Run: headless pygame with SDL's dummy video driver; simulated clock (each Clock.tick advances the game by its frame time, no real sleeping); random seed 0; keys injected as events and as key.get_pressed() state; no mouse input.
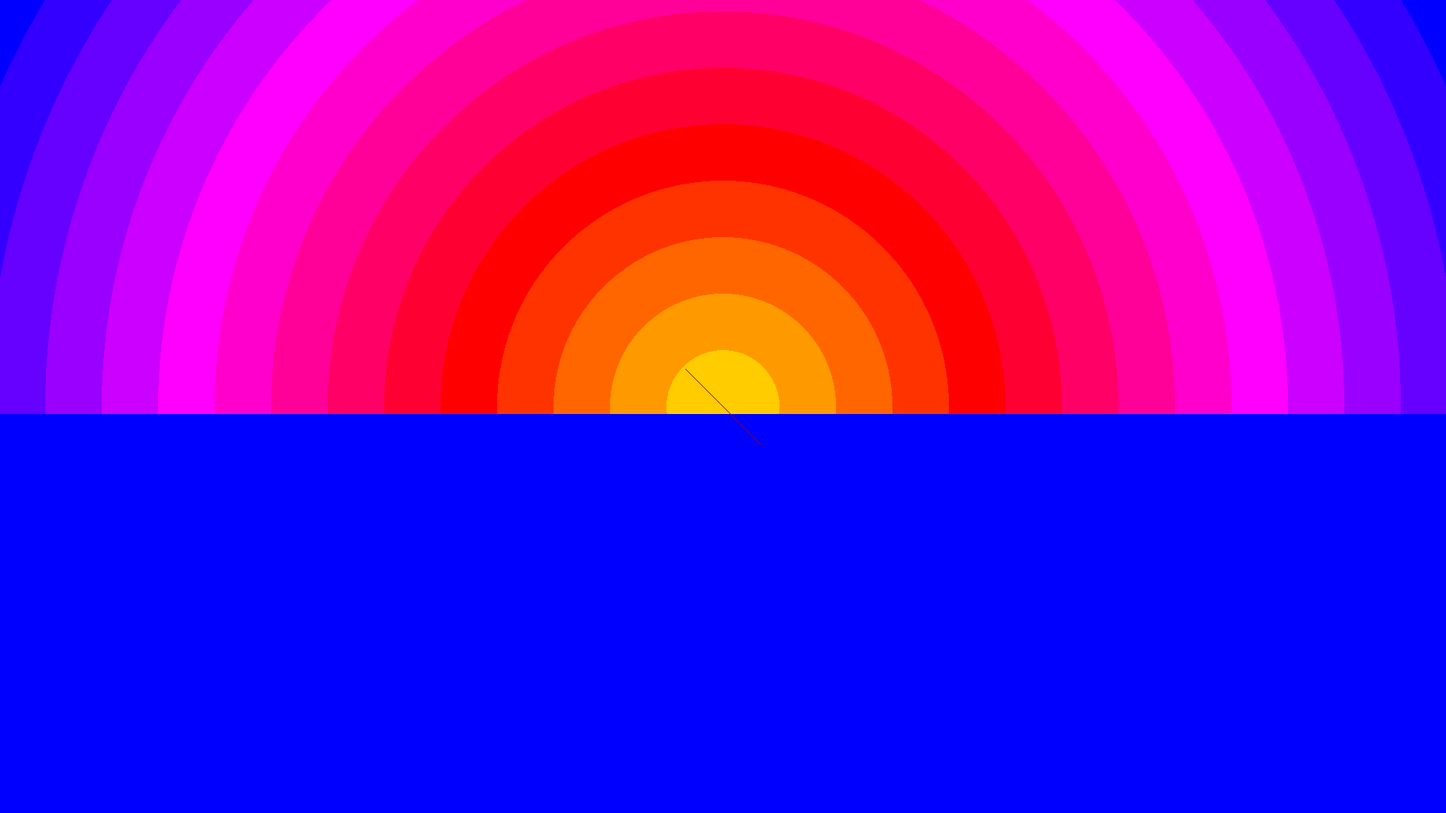
Frame 1 of 4 · flips 1–60 · no input
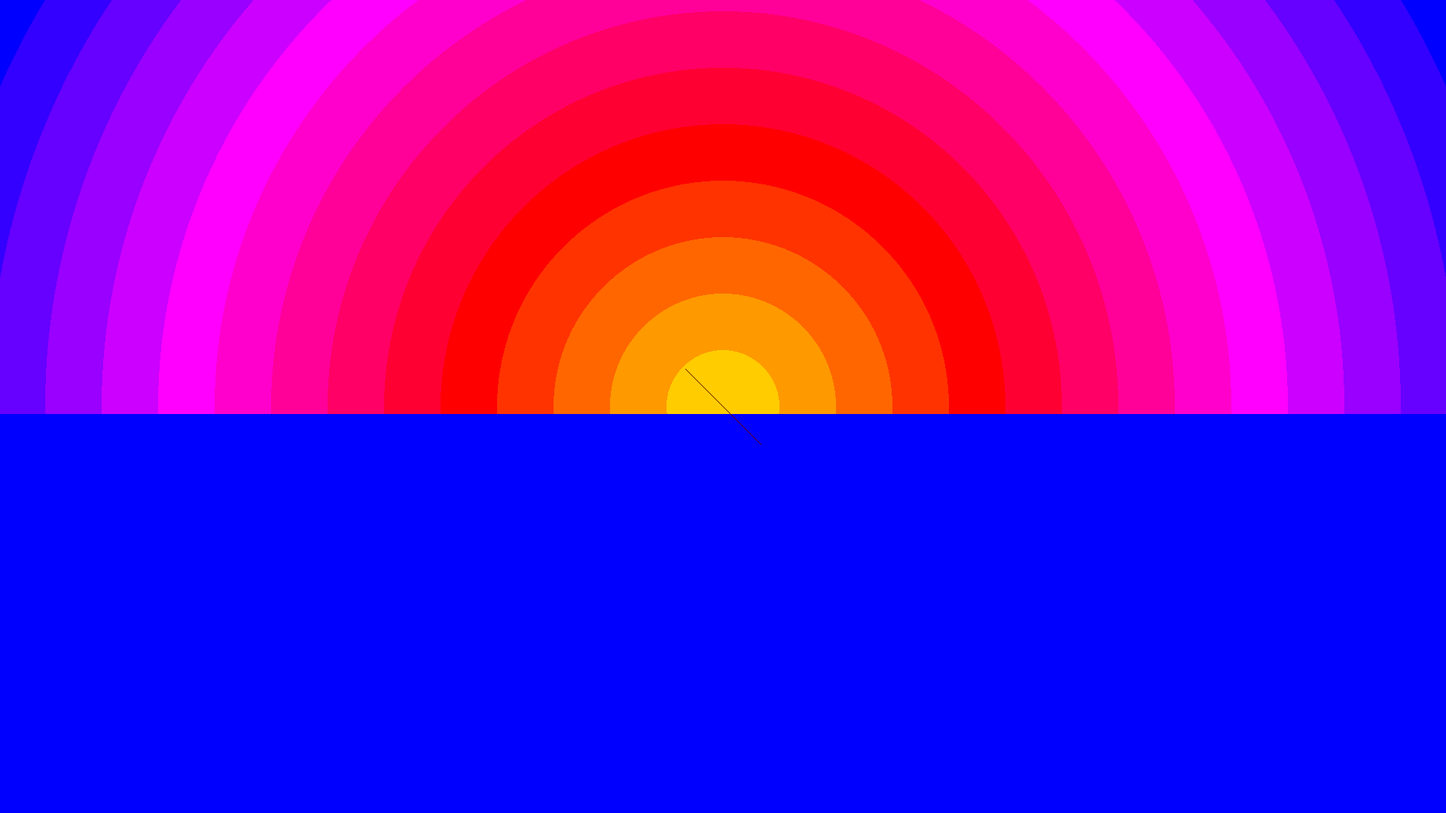
Frame 2 of 4 · flips 61–180 · tapped SPACE, RETURN · held RIGHT (→), D
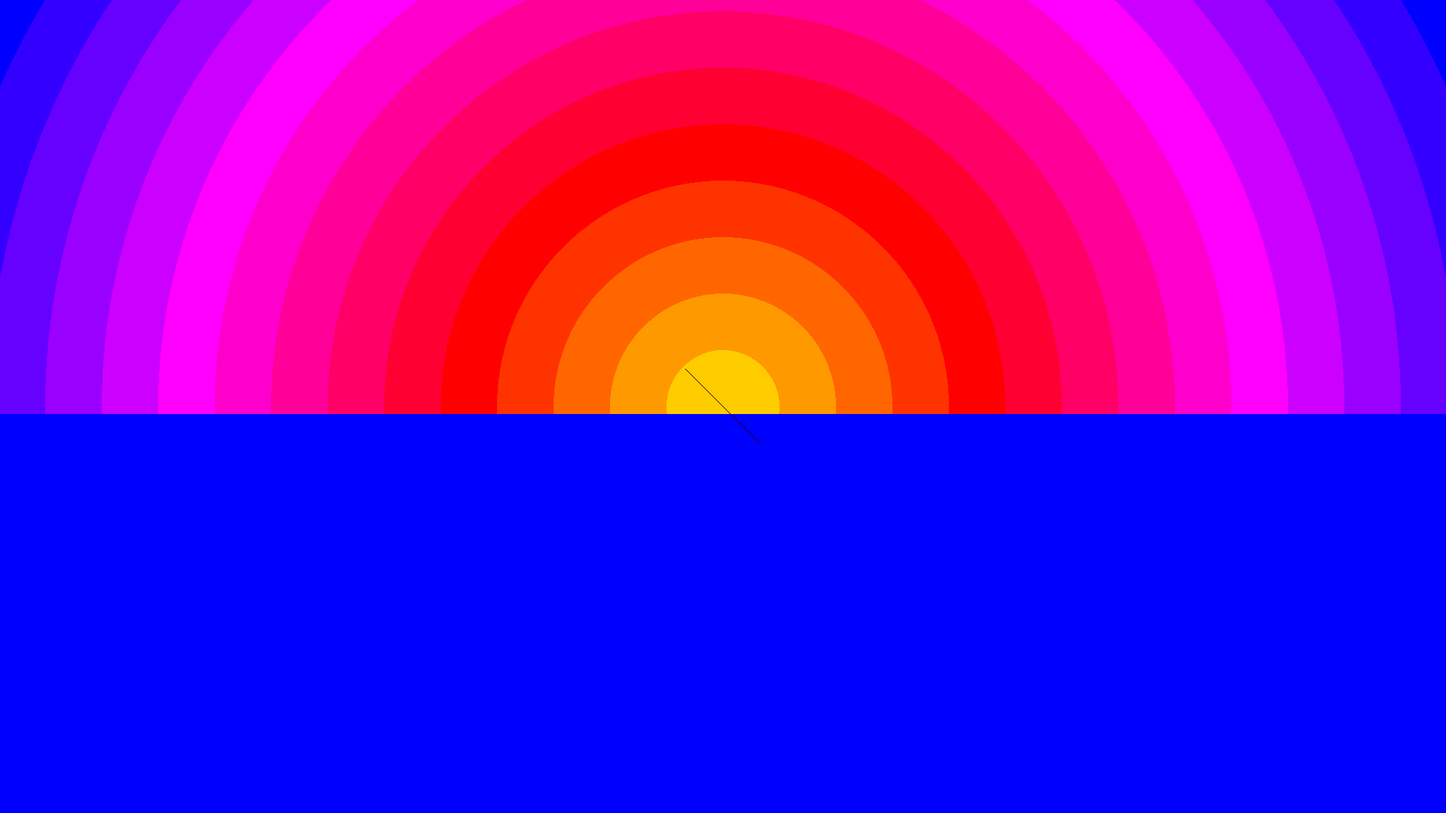
Frame 3 of 4 · flips 181–300 · held DOWN (↓), S
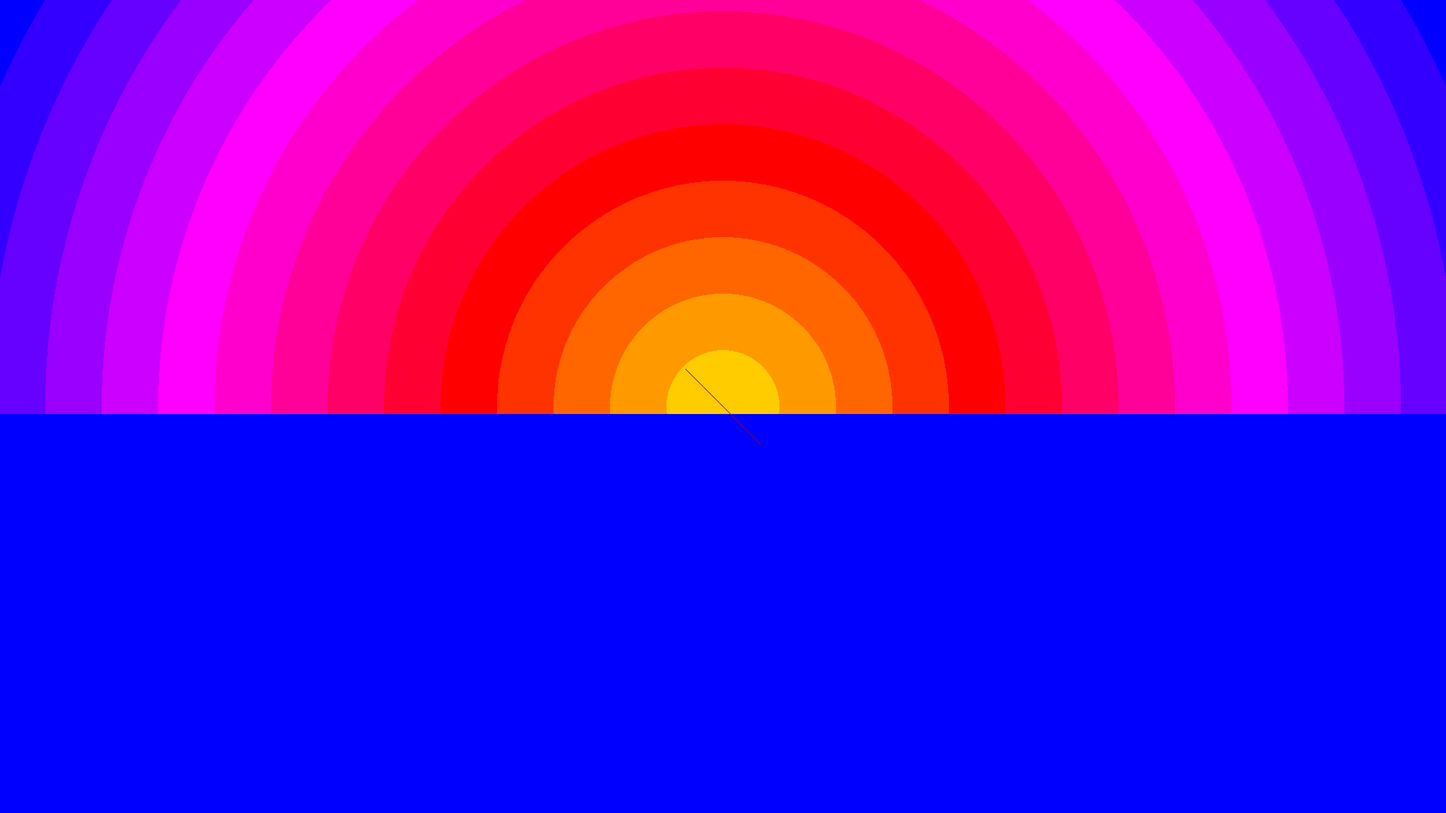
Frame 4 of 4 · flips 301–420 · held LEFT (←), A, UP (↑), W

The pygame program that drew these frames:

# Drawing
# Author: Alex
# Date: jan 1, 2023

import pygame

def game():
    pygame.init()

    # COLOURS - (R, G, B)
    # CONSTANTS ALL HAVE CAPS FOR THEIR NAMES
    WHITE = (255, 255, 255)
    BLACK = (  0,   0,   0)
    RED   = (255,   0,   0)
    GREEN = (  0, 255,   0)
    BLUE  = (  0,   0, 255)
    GREY  = (128, 128, 128)
    PURPLE = (228, 45, 216)

    # CONSTANTS
    WIDTH = 1920
    HEIGHT = 1080
    SIZE = (WIDTH, HEIGHT)

    # Creating the Screen
    screen = pygame.display.set_mode(SIZE)
    pygame.display.set_caption("Drawing")

    # Variables
    done = False
    clock = pygame.time.Clock()

    # ------------ MAIN GAME LOOP
    while not done:
        # ------ MAIN EVENT LISTENER
        # when the user does something
        for event in pygame.event.get():
            if event.type == pygame.QUIT:
                done = True

        # ------ GAME LOGIC


        # ------ DRAWING TO SCREEN
        screen.fill(WHITE) # background
        # color random
        import random
        R_RED   = (255,   random.randint(0, 255),   0)
        R_BLUE  = (  0,   random.randint(0, 255), 255)
        """
        WHITE = (255, 255, 255)
        BLACK = (  0,   0,   0)
        RED   = (255,   0,   0)
        GREEN = (  0, 255,   0)
        BLUE  = (  0,   0, 255)
        GREY  = (128, 128, 128)
        PURPLE = (228, 45, 216)
        """
        for sky in range(5):
            pygame.draw.circle(screen, (sky * 51, 0, 255), (WIDTH / 2, HEIGHT / 2), 1125 - sky * 75)
        for sky in range(5):
            pygame.draw.circle(screen, (255, 0, 255 - 51 * sky), (WIDTH / 2, HEIGHT / 2), 750 - sky * 75)
        for sky in range(5):
            pygame.draw.circle(screen, (255, 51 * sky, 0), (WIDTH / 2, HEIGHT / 2), 375 - sky * 75)

        pygame.draw.rect(screen, BLUE, (0, HEIGHT / 2 + 10, WIDTH, HEIGHT))

        for reflect in range(50):
            # random_x = random.randint(-450, 450)
            # random_y = random.randint(HEIGHT / 2 + 10, HEIGHT)
            REFLECT_RED = (random.randint(0, 255), 0, 0)
            pygame.draw.line(screen, REFLECT_RED, (WIDTH / 2 - 50, HEIGHT / 2 - 50), (WIDTH / 2 + 50, HEIGHT / 2 + 50))
        """
        pygame.draw.rect(screen, RED, (WIDTH / 2 - 50, HEIGHT / 2 - 50, 100, 100))
        # Draw a circle on top of the rectangle
        pygame.draw.circle(screen, BLUE, (WIDTH / 2, HEIGHT / 2), 50)
        for offset in range(7):
            pygame.draw.line(screen, PURPLE, (WIDTH / 2 + 20, 20 + (offset * 75)), (WIDTH - 20, HEIGHT / 2 - 20 + (offset * 75)), 5)
        """

        # Update screen
        pygame.display.flip()

        # ------ CLOCK TICK
        clock.tick(60) # 60 fps

    pygame.quit()

if __name__ == "__main__":
    game()
